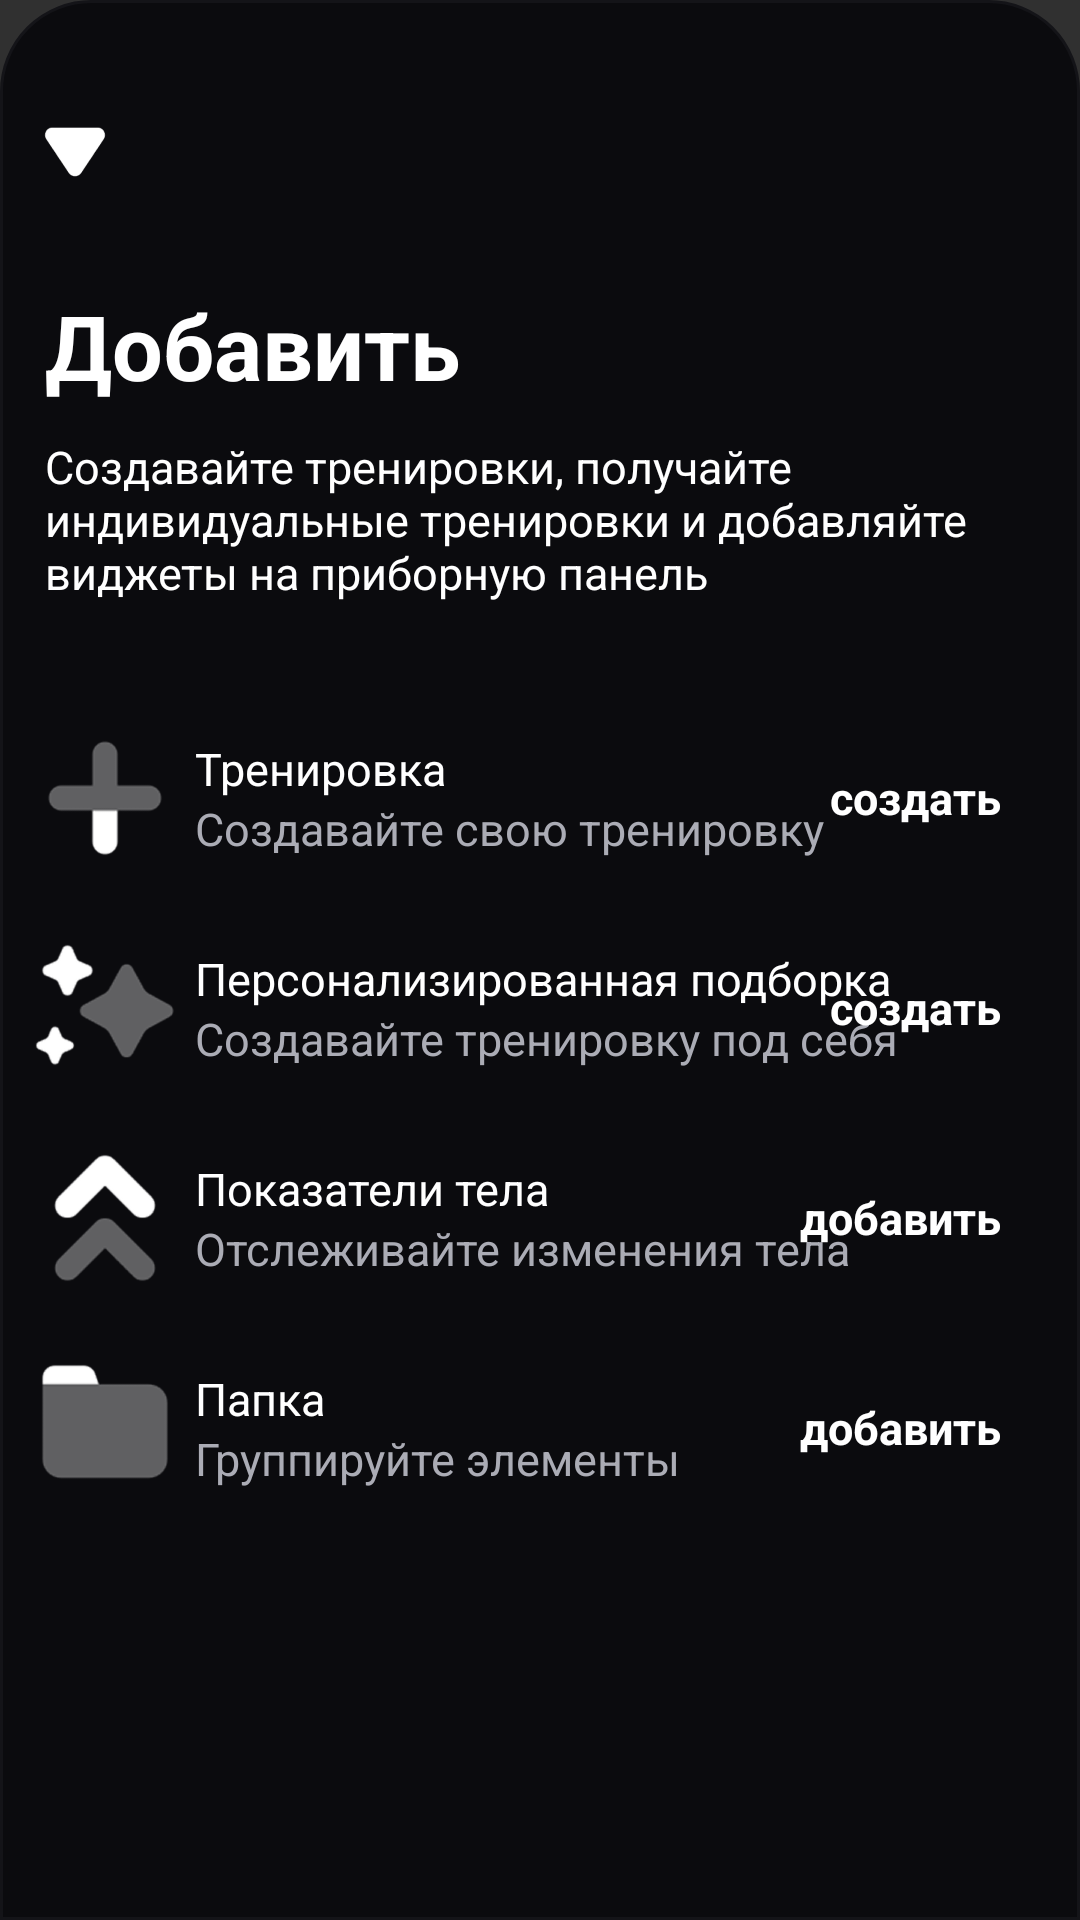

The Android layout XML behind this screen, and the referenced resources:
<!-- AndroidManifest.xml: application theme Theme.Design.NoActionBar -->
<!-- res/layout/widgets.xml -->
<?xml version="1.0" encoding="utf-8"?>
<RelativeLayout xmlns:android="http://schemas.android.com/apk/res/android"
    android:id="@+id/bottomSheetContainer"
    android:layout_width="match_parent"
    android:layout_height="match_parent"
    android:background="@drawable/rounded_top"
    android:fontFamily="sans-serif">

    <View
    android:layout_width="80dp"
    android:layout_height="4dp"
    android:layout_centerHorizontal="true"
    android:layout_marginTop="5dp"
    android:background="@drawable/handle_background"/>

    <FrameLayout
        android:id="@+id/close"
    android:layout_width="30dp"
    android:layout_height="30dp"
    android:layout_marginTop="35dp"
        android:layout_marginStart="10dp"
    android:onClick="closeSheet">
    <ImageView
        android:id="@+id/btn_plus"
        android:layout_width="match_parent"
        android:layout_height="match_parent"
        android:layout_gravity="center"
        android:src="@drawable/arrowdown" />
    </FrameLayout>

    <TextView
        android:id="@id/add"
        android:layout_width="wrap_content"
        android:layout_height="wrap_content"
        android:text="Добавить"
        android:textSize="30sp"
        android:textStyle="bold"
        android:textColor="#FFFFFF"
        android:layout_marginStart="15dp"
        android:layout_marginTop="30dp"
        android:layout_below="@id/close"/>

    <TextView
        android:id="@+id/description"
        android:layout_width="wrap_content"
        android:layout_height="wrap_content"
        android:text="Создавайте тренировки, получайте индивидуальные тренировки и добавляйте виджеты на приборную панель"
        android:textSize="15sp"
        android:textColor="#FFFFFF"
        android:layout_marginStart="15dp"
        android:layout_marginEnd="15dp"
        android:layout_marginTop="10dp"
        android:layout_below="@id/add"/>

    <FrameLayout
        android:id="@+id/addtrenings"
        android:layout_width="match_parent"
        android:layout_height="70dp"
        android:layout_marginTop="30dp"
        android:layout_below="@id/description"
        android:layout_marginStart="10dp"
        android:onClick="addWorkout"
        android:layout_marginEnd="15dp">

        <ImageView
            android:layout_width="50dp"
            android:layout_height="50dp"
            android:background="@drawable/plus"
            android:layout_gravity="center_vertical"/>

        <TextView
            android:layout_width="wrap_content"
            android:layout_height="wrap_content"
            android:text="Тренировка"
            android:textSize="15sp"
            android:textColor="#FFFFFF"
            android:layout_marginStart="55dp"
            android:layout_marginTop="15dp"/>

        <TextView
            android:layout_width="wrap_content"
            android:layout_height="wrap_content"
            android:text="Создавайте свою тренировку"
            android:textSize="15sp"
            android:textColor="#ABACB5"
            android:layout_marginStart="55dp"
            android:layout_marginTop="35dp"/>

        <RelativeLayout
            android:layout_width="match_parent"
            android:layout_height="match_parent">

            <TextView
                android:layout_width="80dp"
                android:layout_height="30dp"
                android:layout_alignParentEnd="true"
                android:layout_centerVertical="true"
                android:background="@drawable/enter_btn3"
                android:gravity="center"
                android:text="создать"
                android:textColor="#FFFFFF"
                android:textSize="15sp"
                android:textStyle="bold" />
        </RelativeLayout>
    </FrameLayout>

    <FrameLayout
        android:id="@+id/personalTraining"
        android:layout_width="match_parent"
        android:layout_height="70dp"
        android:layout_marginTop="0dp"
        android:layout_below="@id/addtrenings"
        android:layout_marginStart="10dp"
        android:onClick="addPersonalWorkout"
        android:layout_marginEnd="15dp">

        <ImageView
            android:layout_width="50dp"
            android:layout_height="50dp"
            android:background="@drawable/stars"
            android:layout_gravity="center_vertical"/>

        <TextView
            android:layout_width="wrap_content"
            android:layout_height="wrap_content"
            android:text="Персонализированная подборка"
            android:textSize="15sp"
            android:textColor="#FFFFFF"
            android:layout_marginStart="55dp"
            android:layout_marginTop="15dp"/>

        <TextView
            android:layout_width="wrap_content"
            android:layout_height="wrap_content"
            android:text="Создавайте тренировку под себя"
            android:textSize="15sp"
            android:textColor="#ABACB5"
            android:layout_marginStart="55dp"
            android:layout_marginTop="35dp"/>

        <RelativeLayout
            android:layout_width="match_parent"
            android:layout_height="match_parent">

            <TextView
                android:layout_width="80dp"
                android:layout_height="30dp"
                android:text="создать"
                android:textSize="15sp"
                android:textStyle="bold"
                android:background="@drawable/enter_btn3"
                android:textColor="#FFFFFF"
                android:gravity="center"
                android:layout_centerVertical="true"
                android:layout_alignParentEnd="true" />

            <View
                android:layout_width="match_parent"
                android:layout_height="match_parent"
                android:layout_marginEnd="0dp"
                android:layout_marginBottom="0dp" />
        </RelativeLayout>
    </FrameLayout>

    <FrameLayout
        android:id="@+id/bodyMetrics"
        android:layout_width="match_parent"
        android:layout_height="70dp"
        android:layout_marginTop="0dp"
        android:layout_below="@id/personalTraining"
        android:layout_marginStart="10dp"
        android:onClick="addBodyMetric"
        android:layout_marginEnd="15dp">

        <ImageView
            android:layout_width="50dp"
            android:layout_height="50dp"
            android:background="@drawable/body"
            android:layout_gravity="center_vertical"/>

        <TextView
            android:layout_width="wrap_content"
            android:layout_height="wrap_content"
            android:text="Показатели тела"
            android:textSize="15sp"
            android:textColor="#FFFFFF"
            android:layout_marginStart="55dp"
            android:layout_marginTop="15dp"/>

        <TextView
            android:layout_width="wrap_content"
            android:layout_height="wrap_content"
            android:text="Отслеживайте изменения тела"
            android:textSize="15sp"
            android:textColor="#ABACB5"
            android:layout_marginStart="55dp"
            android:layout_marginTop="35dp"/>

        <RelativeLayout
            android:layout_width="match_parent"
            android:layout_height="match_parent">

            <TextView
                android:layout_width="90dp"
                android:layout_height="30dp"
                android:text="добавить"
                android:textSize="15sp"
                android:textStyle="bold"
                android:background="@drawable/enter_btn3"
                android:textColor="#FFFFFF"
                android:gravity="center"
                android:layout_centerVertical="true"
                android:layout_alignParentEnd="true" />
        </RelativeLayout>
    </FrameLayout>

    <FrameLayout
        android:id="@+id/add_folder_button"
        android:layout_width="match_parent"
        android:layout_height="70dp"
        android:layout_marginTop="0dp"
        android:layout_below="@id/bodyMetrics"
        android:layout_marginStart="10dp"
        android:layout_marginEnd="15dp"
        android:onClick="addFolder">

        <ImageView
            android:layout_width="50dp"
            android:layout_height="50dp"
            android:background="@drawable/folder"
            android:layout_gravity="center_vertical"/>

        <TextView
            android:layout_width="wrap_content"
            android:layout_height="wrap_content"
            android:text="Папка"
            android:textSize="15sp"
            android:textColor="#FFFFFF"
            android:layout_marginStart="55dp"
            android:layout_marginTop="15dp"/>

        <TextView
            android:layout_width="wrap_content"
            android:layout_height="wrap_content"
            android:text="Группируйте элементы"
            android:textSize="15sp"
            android:textColor="#ABACB5"
            android:layout_marginStart="55dp"
            android:layout_marginTop="35dp"/>

        <RelativeLayout
            android:layout_width="match_parent"
            android:layout_height="match_parent">

            <TextView
                android:layout_width="90dp"
                android:layout_height="30dp"
                android:text="добавить"
                android:textSize="15sp"
                android:textStyle="bold"
                android:background="@drawable/enter_btn3"
                android:textColor="#FFFFFF"
                android:gravity="center"
                android:layout_centerVertical="true"
                android:layout_alignParentEnd="true" />
        </RelativeLayout>
    </FrameLayout>
    <View
        android:layout_width="match_parent"
        android:layout_height="match_parent" />
</RelativeLayout>
<!-- resources referenced by this layout -->
<resources>
  <!-- drawable arrowdown: png bitmap (drawable, 3288 bytes) -->
  <!-- drawable body: png bitmap (drawable, 6752 bytes) -->
  <!-- drawable folder: png bitmap (drawable, 3798 bytes) -->
  <!-- drawable plus: png bitmap (drawable, 4570 bytes) -->
  <!-- drawable rounded_top (drawable) -->
  <?xml version="1.0" encoding="utf-8"?>
  <shape xmlns:android="http://schemas.android.com/apk/res/android"
      android:shape="rectangle">
      <solid android:color="#0B0B0E" />
      <corners android:topLeftRadius="30dp" android:topRightRadius="30dp" />
      <stroke android:width="1dp" android:color="#141418"/>
  </shape>
  <!-- drawable stars: png bitmap (drawable, 11554 bytes) -->
</resources>
